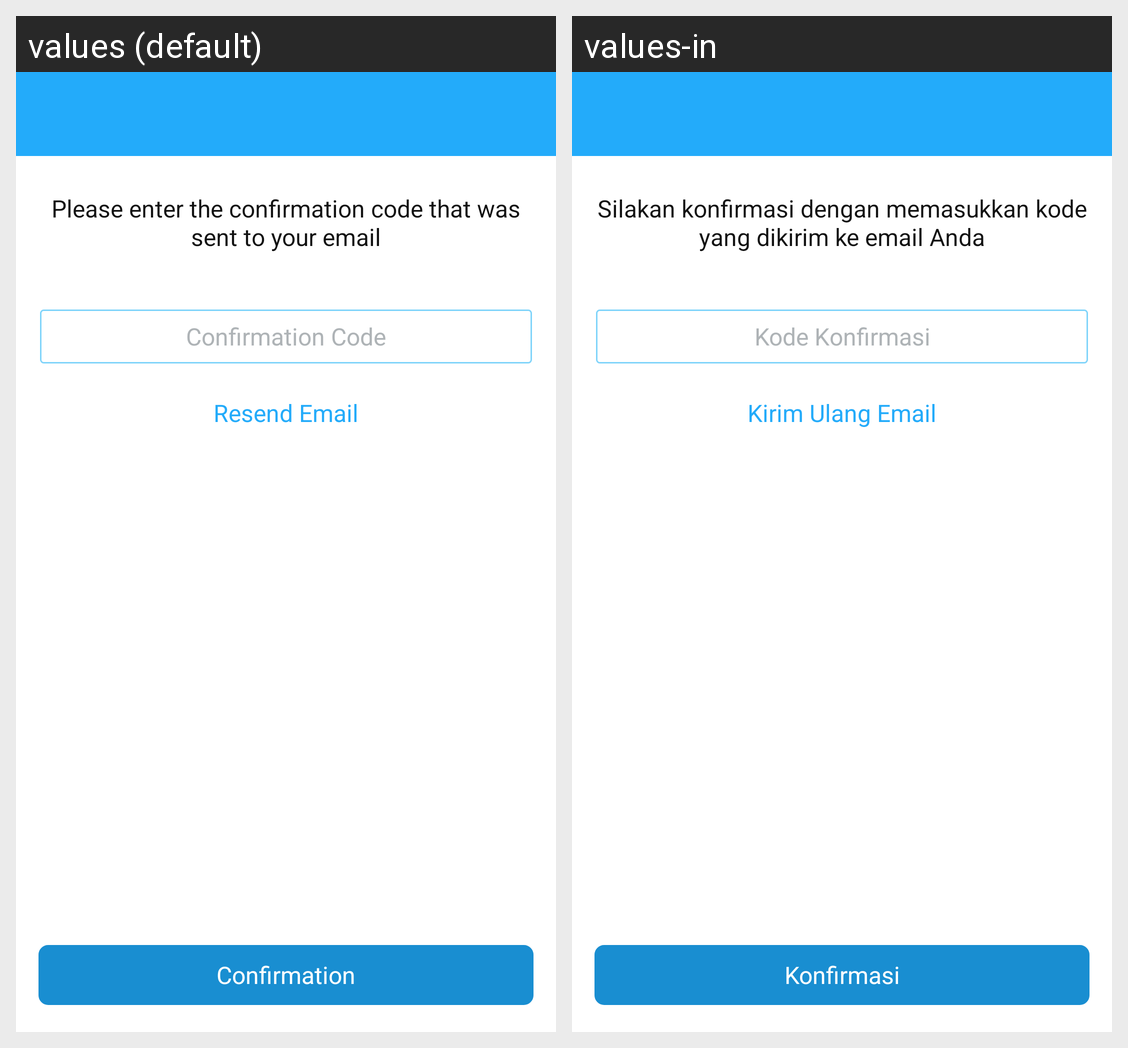

Strings drawn on this Android screen and how each of the app's shown locales translates them:
Android screen res/layout/activity_confirm.xml rendered under 2 locales, left to right: values (default), values-in. Device: Nexus 5 (rendered at 1080×1920; each locale shown at half size, 540×960, under a caption strip naming it); theme AppTheme.
Strings drawn on this screen, with the default value and each locale's value (text and hints the layout hard-codes, and strings that could not be matched under every locale, appear in the picture but are not listed):

confirmation_text
  values: Please enter the confirmation code that was sent to your email
  values-in: Silakan konfirmasi dengan memasukkan kode yang dikirim ke email Anda

text_confirm_password
  values: Confirmation Code
  values-in: Kode Konfirmasi

text_confirm
  values: Confirmation
  values-in: Konfirmasi

text_resend_email
  values: Resend Email
  values-in: Kirim Ulang Email
